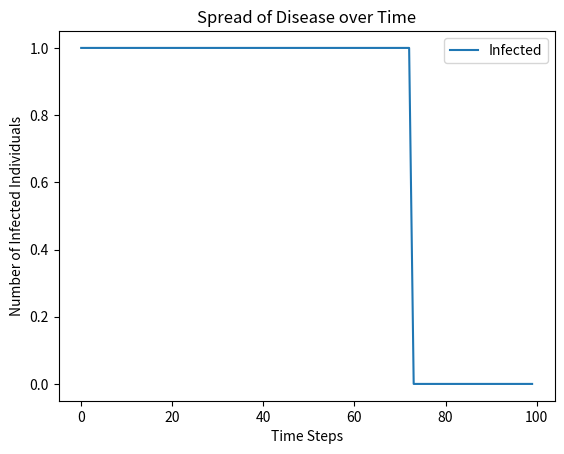

Generate this figure with matplotlib:
import numpy as np
import matplotlib.pyplot as plt

grid_size = 100
n_individuals = 1000
p1 = 0.2
p2 = 0.01
n_steps = 100

# Initialize status: 0 for susceptible, 1 for infected, 2 for recovered
status = np.zeros(n_individuals, dtype=int)
status[0] = 1  # Initialize the first individual as infected

# Initialize the positions of individuals
positions = np.random.randint(0, grid_size, (n_individuals, 2))

# Simulate each time step
infected_counts = []
for _ in range(n_steps):
    # Random walk: Change the position of each individual randomly
    steps = np.random.randint(-1, 2, (n_individuals, 2))
    positions = (positions + steps) % grid_size  # Apply periodic boundary conditions

    # Infection process
    for i in range(n_individuals):
        if status[i] == 1:  # For each infected individual
            for j in range(n_individuals):
                if i != j and status[j] == 0:
                    if np.array_equal(positions[i], positions[j]) and np.random.rand() < p1:
                        status[j] = 1  # Susceptible individual becomes infected

    # Recovery process
    for i in range(n_individuals):
        if status[i] == 1 and np.random.rand() < p2:  # Infected individual recovers with a certain probability
            status[i] = 2

    # Track the number of infected individuals
    infected_counts.append(np.sum(status == 1))

# Plotting
plt.plot(infected_counts, label='Infected')
plt.xlabel('Time Steps')
plt.ylabel('Number of Infected Individuals')
plt.title('Spread of Disease over Time')
plt.legend()
plt.show()
